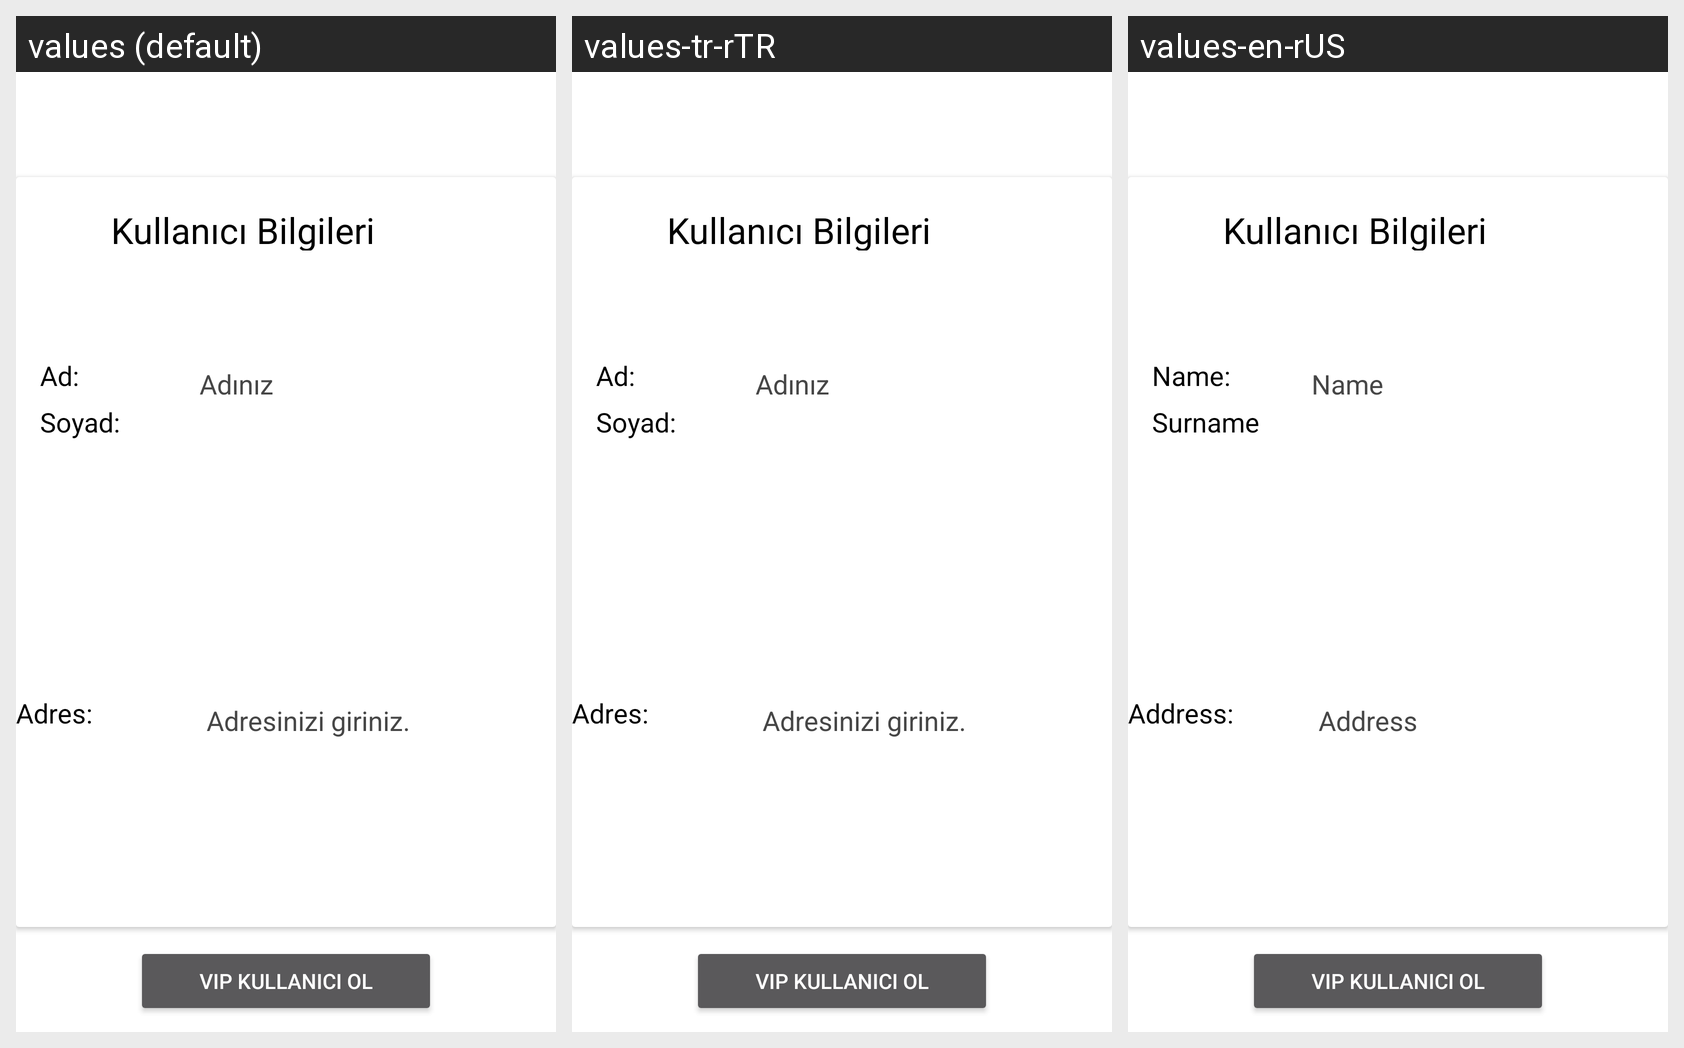

Locale-by-locale string values for the Android screen shown in this grid:
Android screen res/layout/fragment_profile.xml rendered under 3 locales, left to right: values (default), values-tr-rTR, values-en-rUS. Device: Nexus 5 (rendered at 1080×1920; each locale shown at half size, 540×960, under a caption strip naming it); theme AllahTheme.
Strings drawn on this screen, with the default value and each locale's value (text and hints the layout hard-codes, and strings that could not be matched under every locale, appear in the picture but are not listed):

name
  values: Ad:
  values-tr-rTR: Ad:
  values-en-rUS: Name:

surname
  values: Soyad:
  values-tr-rTR: Soyad:
  values-en-rUS: Surname:

adres
  values: Adres:
  values-tr-rTR: Adres:
  values-en-rUS: Address:

your_name
  values: Adınız
  values-tr-rTR: Adınız
  values-en-rUS: Name

adress
  values: Adresinizi giriniz.
  values-tr-rTR: Adresinizi giriniz.
  values-en-rUS: Address
